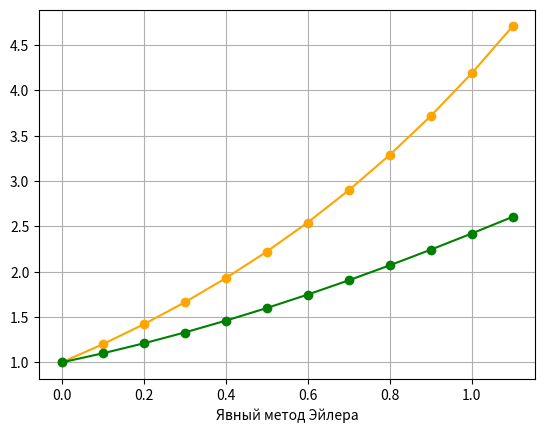
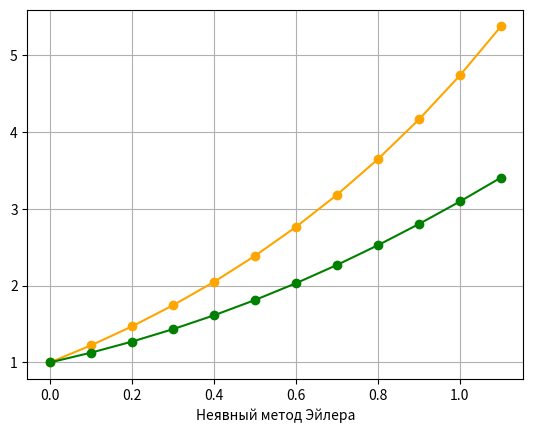
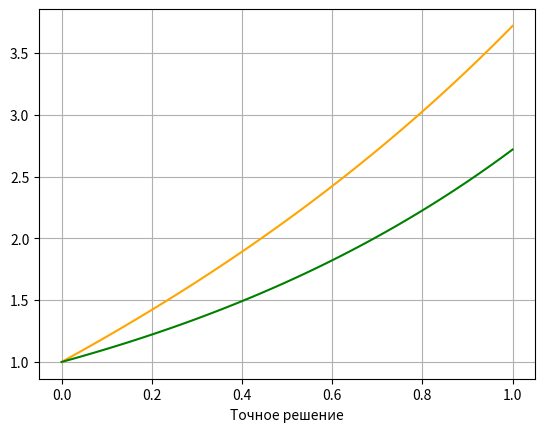

The script that saved these images, in order:
import matplotlib.pyplot as plt
import numpy as np
from scipy.integrate import odeint
from sympy.solvers import solve
from sympy import Symbol
def func_z (y) :
    return y+1
def func_y (z,x,y):
    return y*y/(z-x)
def y_eql_1 (x):
    return np.exp(x)
def z_eql_2 (x):
    return x+np.exp(x)
def painting (y,z):
    plots=plt.subplot()
    x=np.linspace(0, 1, 100)
    y1=y(x)
    y2=z(x)
    plots.plot(x,y1,color="orange")
    plots.plot(x, y2, color="green")
    plt.grid(True)
    plt.xlabel("Точное решение")
    plt.show()
def graphic (list_x,list_y,list_z,b):
    x = list_x
    y=list_y
    z=list_z
    plots = plt.subplot()
    plots.plot(x, y,'-o',color="orange")
    plots.plot (x,z,'-o',color="green")
    if b :
        plt.xlabel("Явный метод Эйлера")
    else :
        plt.xlabel("Неявный метод Эйлера")
    plt.grid(True)
    plt.show()
def eler_2 (list_y,xo,yo,list_x,list_z):
    h = float(0.1)
    y = yo
    x = xo
    list_x.append(x)
    list_z.append(y)
    i = float(0)  # interval x e[0,1]
    n=int(0)
    while i < 1:
        y += h * func_y(list_y[n],x,y)
        x += h
        list_x.append(x)
        # print("x",x)
        list_z.append(y)
        # print("y",y)
        i += h
        n+=1
def eler (f,xo,yo,list_x,list_y):
    h=float(0.1)
    y=yo
    x=xo
    list_x.append(x)
    list_y.append(y)
    i=float(0)#interval x e[0,1]
    while i<1:
        y+=h*f(y)
        x+=h
        list_x.append(x)
        #print("x",x)
        list_y.append(y)
        #print("y",y)
        i+=h
def sys_diff (f,x):
    y,z=f
    return [y*y/(z-x),y+1]
def new_eler():
    x = np.linspace(0, 1, 41)
    y0 = [1,1]  # start value
    w = odeint(sys_diff, y0, x)  # solve eq.
    y1 = w[:, 0]
    y2 = w[:, 1]
    plt.plot(x, y1,'-o',color="green")
    plt.plot( x, y2,'-o',color="blue")
    plt.xlabel("Решение")
    plt.grid(True)
    plt.show()  # display
def n_eler (f,xo,yo,list_x,list_y):
    h=float(0.1)
    y=yo
    x=xo
    list_x.append(x)
    list_y.append(y)
    i=float(0)#interval x e[0,1]
    n=int(0)
    while i<1:
        y1=Symbol('y1')
        yi1=(solve((y1-list_y[n])/h - f(y1),y1))
        x+=h
        list_x.append(x)
        #print("x",x)
        list_y.append(yi1[0])
        #print(list_y[n])
        i+=h
        n+=1
def n_eler_2(list_y,xo,yo,list_x,list_z):
    h=float(0.1)
    y=yo
    x=xo
    list_x.append(x)
    list_z.append(y)
    i=float(0)#interval x e[0,1]
    n=int(0)
    while i<1:
        y1=Symbol('y1')
        yi1=(solve((y1-list_z[n])/h - func_y(list_y[n],x,y1),y1))
        x+=h
        list_x.append(x)
        #print("x",x)
        list_z.append(yi1[0])
        #print(list_y[n])
        i+=h
        n+=1
def main():
    list_x=list()
    list_y=list()
    eler(func_z,0,1,list_x,list_y)#z(0)=1 явный метод первое уравнение
    list_x=list()
    list_z=list()
    eler_2 (list_y,0,1,list_x,list_z)#y(0)=1 явный метод второе уравнение
    graphic(list_x, list_y,list_z,True)#графики явного метода Эйлера
    list_x = list()
    list_y = list()
    n_eler(func_z,0,1,list_x,list_y)#z(0)=1 неявный метод 1е уравнение
    list_x = list()
    list_z = list()
    n_eler_2(list_y,0,1,list_x,list_z)#y(0)=1 неявный метод 2е уравнение
    graphic(list_x,list_y,list_z,False)#графики неявного метода Эйлера
    painting(z_eql_2,y_eql_1) #графики точных решений
main()
